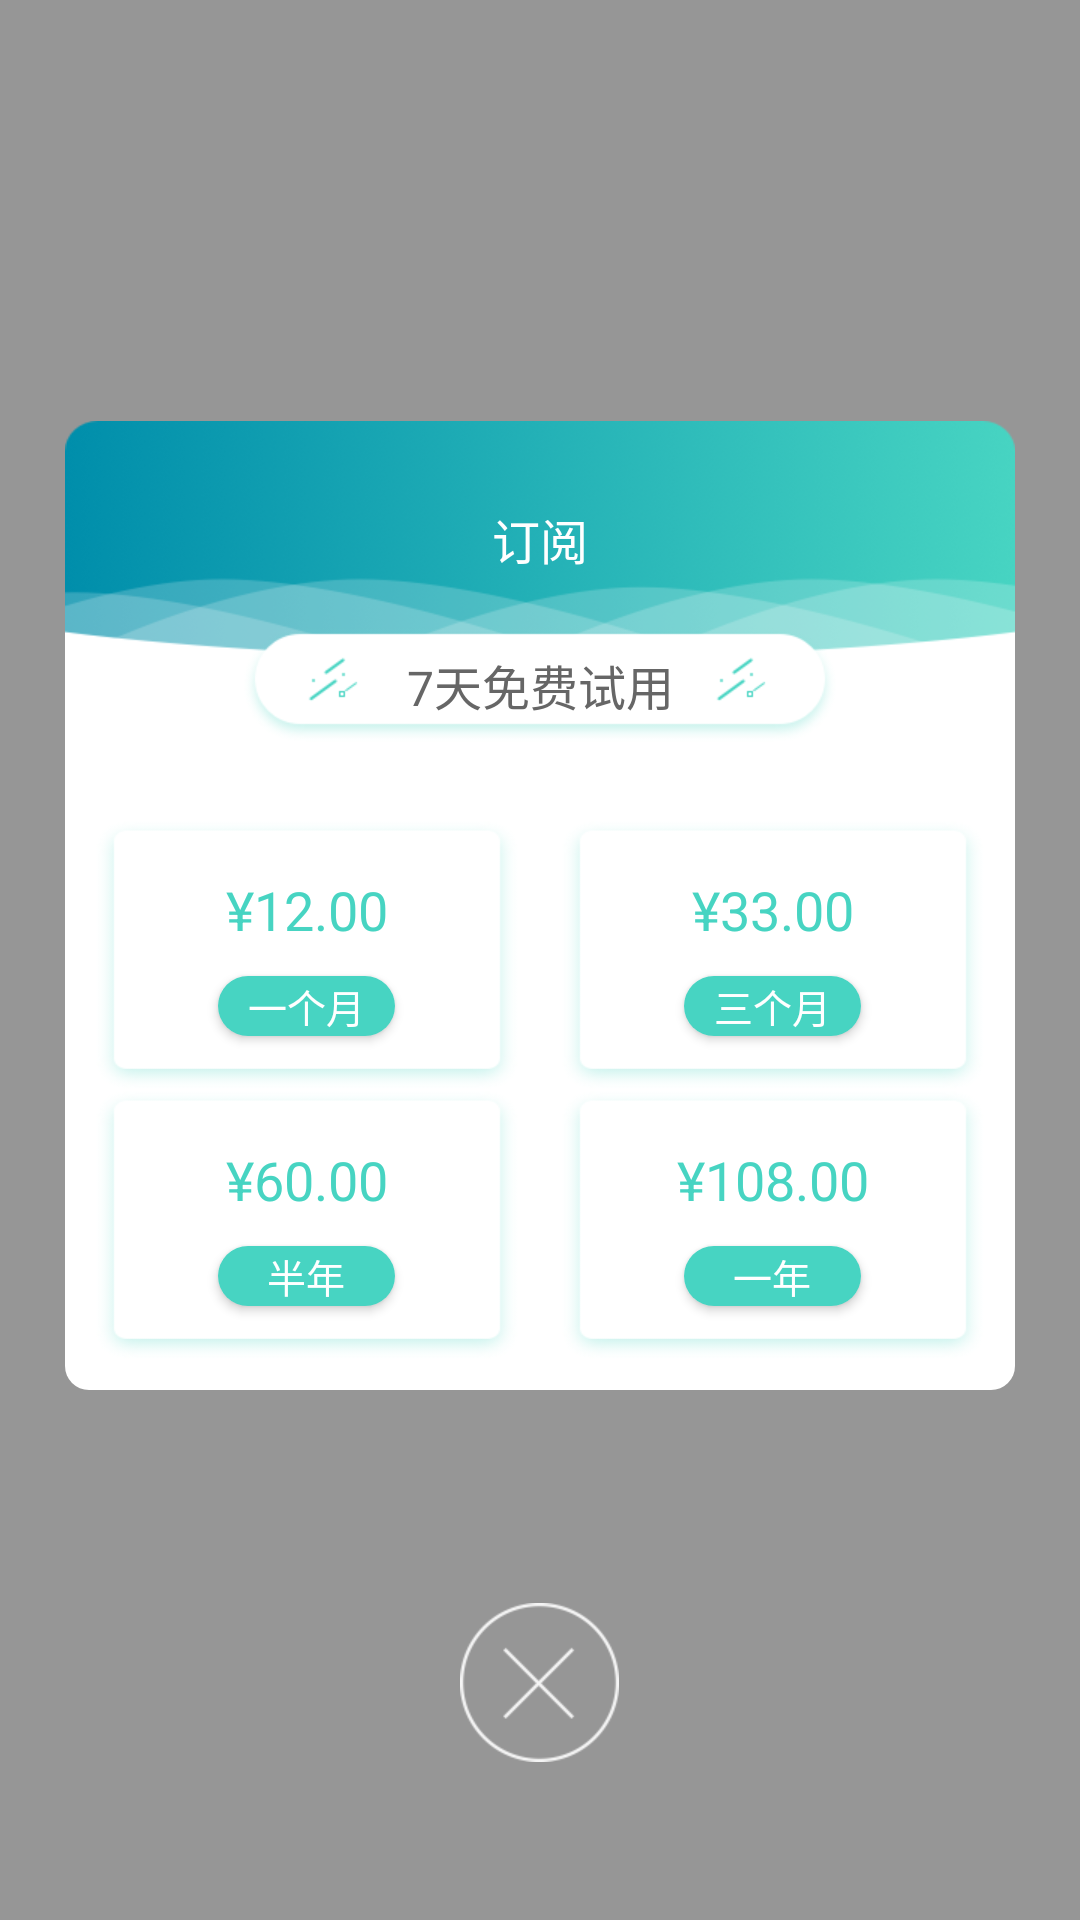

Layout XML and referenced resources for this Android screen:
<!-- AndroidManifest.xml: application theme AppTheme -->
<!-- res/layout/layout_subscribe_dialog.xml -->
<?xml version="1.0" encoding="utf-8"?>
<LinearLayout xmlns:android="http://schemas.android.com/apk/res/android"
              android:layout_width="fill_parent"
              android:layout_height="fill_parent"
              android:background="@color/colorTransparent60"
              android:minHeight="9999dp"
              android:minWidth="9999dp">

    <RelativeLayout
        android:layout_width="fill_parent"
        android:layout_height="fill_parent">


        <FrameLayout
            android:id="@+id/ll_content"
            android:layout_width="fill_parent"
            android:layout_height="359dp"
            android:layout_centerInParent="true"
            android:layout_marginLeft="21.5dp"
            android:layout_marginRight="21.5dp"
            android:gravity="center_horizontal"
            android:orientation="vertical">


            <LinearLayout
                android:layout_width="fill_parent"
                android:layout_height="wrap_content"
                android:layout_marginTop="59dp"
                android:background="@drawable/bg_white_radius"
                android:gravity="center_horizontal"
                android:orientation="vertical">


                <LinearLayout
                    android:layout_width="match_parent"
                    android:layout_height="90dp"
                    android:layout_marginTop="74dp"
                    android:orientation="horizontal"
                    android:paddingLeft="10dp"
                    android:paddingRight="10dp">


                    <LinearLayout
                        android:layout_width="match_parent"
                        android:layout_height="90dp"
                        android:layout_marginRight="7dp"
                        android:layout_weight="1"
                        android:background="@drawable/bg_subscribe_item"
                        android:gravity="center"
                        android:orientation="vertical">


                        <LinearLayout
                            android:layout_width="wrap_content"
                            android:layout_height="wrap_content"
                            android:orientation="horizontal">

                            <TextView
                                android:id="@+id/tv_original"
                                android:layout_width="wrap_content"
                                android:layout_height="wrap_content"
                                android:text="¥12.00"
                                android:visibility="gone"
                                android:textColor="@color/colorHint"
                                android:textSize="12sp"/>

                            <TextView
                                android:layout_width="wrap_content"
                                android:layout_height="wrap_content"
                                android:text="¥12.00"
                                android:textColor="@color/colorApp"
                                android:textSize="18sp"/>

                        </LinearLayout>


                        <Button
                            android:id="@+id/one_month"
                            android:layout_width="59dp"
                            android:layout_height="20dp"
                            android:layout_marginTop="10dp"
                            android:background="@drawable/btn_app_radius_n"
                            android:text="一个月"
                            android:textColor="@color/colorWhite"
                            android:textSize="13sp"/>


                    </LinearLayout>


                    <LinearLayout
                        android:layout_width="match_parent"
                        android:layout_height="90dp"
                        android:layout_marginLeft="7dp"
                        android:layout_weight="1"
                        android:background="@drawable/bg_subscribe_item"
                        android:gravity="center"
                        android:orientation="vertical">

                        <TextView
                            android:layout_width="wrap_content"
                            android:layout_height="wrap_content"
                            android:text="¥33.00"
                            android:textColor="@color/colorApp"
                            android:textSize="18sp"/>

                        <Button
                            android:layout_width="59dp"
                            android:layout_height="20dp"
                            android:layout_marginTop="10dp"
                            android:background="@drawable/btn_app_radius_n"
                            android:text="三个月"
                            android:textColor="@color/colorWhite"
                            android:textSize="13sp"/>
                    </LinearLayout>
                </LinearLayout>

                <LinearLayout
                    android:layout_width="match_parent"
                    android:layout_height="90dp"
                    android:layout_marginBottom="10dp"
                    android:orientation="horizontal"
                    android:paddingLeft="10dp"
                    android:paddingRight="10dp">


                    <LinearLayout
                        android:layout_width="match_parent"
                        android:layout_height="90dp"
                        android:layout_marginRight="7dp"
                        android:layout_weight="1"
                        android:background="@drawable/bg_subscribe_item"
                        android:gravity="center"
                        android:orientation="vertical">


                        <TextView
                            android:layout_width="wrap_content"
                            android:layout_height="wrap_content"
                            android:text="¥60.00"
                            android:textColor="@color/colorApp"
                            android:textSize="18sp"/>

                        <Button
                            android:layout_width="59dp"
                            android:layout_height="20dp"
                            android:layout_marginTop="10dp"
                            android:background="@drawable/btn_app_radius_n"
                            android:text="半年"
                            android:textColor="@color/colorWhite"
                            android:textSize="13sp"/>


                    </LinearLayout>


                    <LinearLayout
                        android:layout_width="match_parent"
                        android:layout_height="90dp"
                        android:layout_marginLeft="7dp"
                        android:layout_weight="1"
                        android:background="@drawable/bg_subscribe_item"
                        android:gravity="center"
                        android:orientation="vertical">

                        <TextView
                            android:layout_width="wrap_content"
                            android:layout_height="wrap_content"
                            android:text="¥108.00"
                            android:textColor="@color/colorApp"
                            android:textSize="18sp"/>

                        <Button
                            android:layout_width="59dp"
                            android:layout_height="20dp"
                            android:layout_marginTop="10dp"
                            android:background="@drawable/btn_app_radius_n"
                            android:text="一年"
                            android:textColor="@color/colorWhite"
                            android:textSize="13sp"/>
                    </LinearLayout>
                </LinearLayout>
            </LinearLayout>


            <FrameLayout
                android:layout_width="match_parent"
                android:layout_height="wrap_content"
                android:background="@drawable/bg_substribe_header">


                <TextView
                    android:layout_width="wrap_content"
                    android:layout_height="wrap_content"
                    android:layout_gravity="center"
                    android:text="订阅"
                    android:textColor="@color/colorWhite"
                    android:textSize="16sp"/>
            </FrameLayout>


            <TextView
                android:layout_width="wrap_content"
                android:layout_height="wrap_content"
                android:layout_gravity="center_horizontal"
                android:layout_marginTop="69dp"
                android:background="@drawable/bg_substribe_free"
                android:gravity="center"
                android:text="7天免费试用"
                android:textColor="@color/colorText"
                android:textSize="16sp"/>
        </FrameLayout>

        <ImageView
            android:id="@+id/dismiss"
            android:layout_width="wrap_content"
            android:layout_height="wrap_content"
            android:layout_below="@id/ll_content"
            android:layout_centerHorizontal="true"
            android:layout_marginTop="35dp"
            android:background="@drawable/icon_index_close"/>
    </RelativeLayout>

</LinearLayout>
<!-- resources referenced by this layout -->
<resources>
  <color name="colorApp">#47d4c2</color>
  <color name="colorHint">#cccccc</color>
  <color name="colorText">#666666</color>
  <color name="colorTransparent60">#66000000</color>
  <color name="colorWhite">#FFFFFF</color>
  <!-- drawable bg_subscribe_item: png bitmap (drawable-xhdpi, 5908 bytes) -->
  <!-- drawable bg_substribe_free: png bitmap (drawable-xhdpi, 7450 bytes) -->
  <!-- drawable bg_substribe_header: png bitmap (drawable-xhdpi, 84273 bytes) -->
  <!-- drawable bg_white_radius (drawable) -->
  <?xml version="1.0" encoding="utf-8"?>
  <shape xmlns:android="http://schemas.android.com/apk/res/android">
      <solid android:color="@color/colorWhite" />
      <corners android:radius="8dp"/>
  </shape>
  <!-- drawable btn_app_radius_n (drawable) -->
  <?xml version="1.0" encoding="utf-8"?>
  <shape xmlns:android="http://schemas.android.com/apk/res/android"
      android:shape="rectangle" >
      <solid android:color="@color/colorApp" />
      <corners android:radius="100dip" />
  
  </shape>
  <!-- drawable icon_index_close: png bitmap (drawable-xhdpi, 3177 bytes) -->
  <style name="AppTheme" parent="Theme.AppCompat.Light.DarkActionBar">
          
          <item name="colorPrimary">@color/colorPrimary</item>
          <item name="colorPrimaryDark">@color/colorPrimaryDark</item>
          <item name="colorAccent">@color/colorAccent</item>
          <item name="windowActionBar">false</item>
          <item name="windowNoTitle">true</item>
      </style>
  <color name="colorPrimary">@color/colorApp</color>
  <color name="colorPrimaryDark">@color/colorApp</color>
  <color name="colorAccent">@color/colorApp</color>
</resources>
